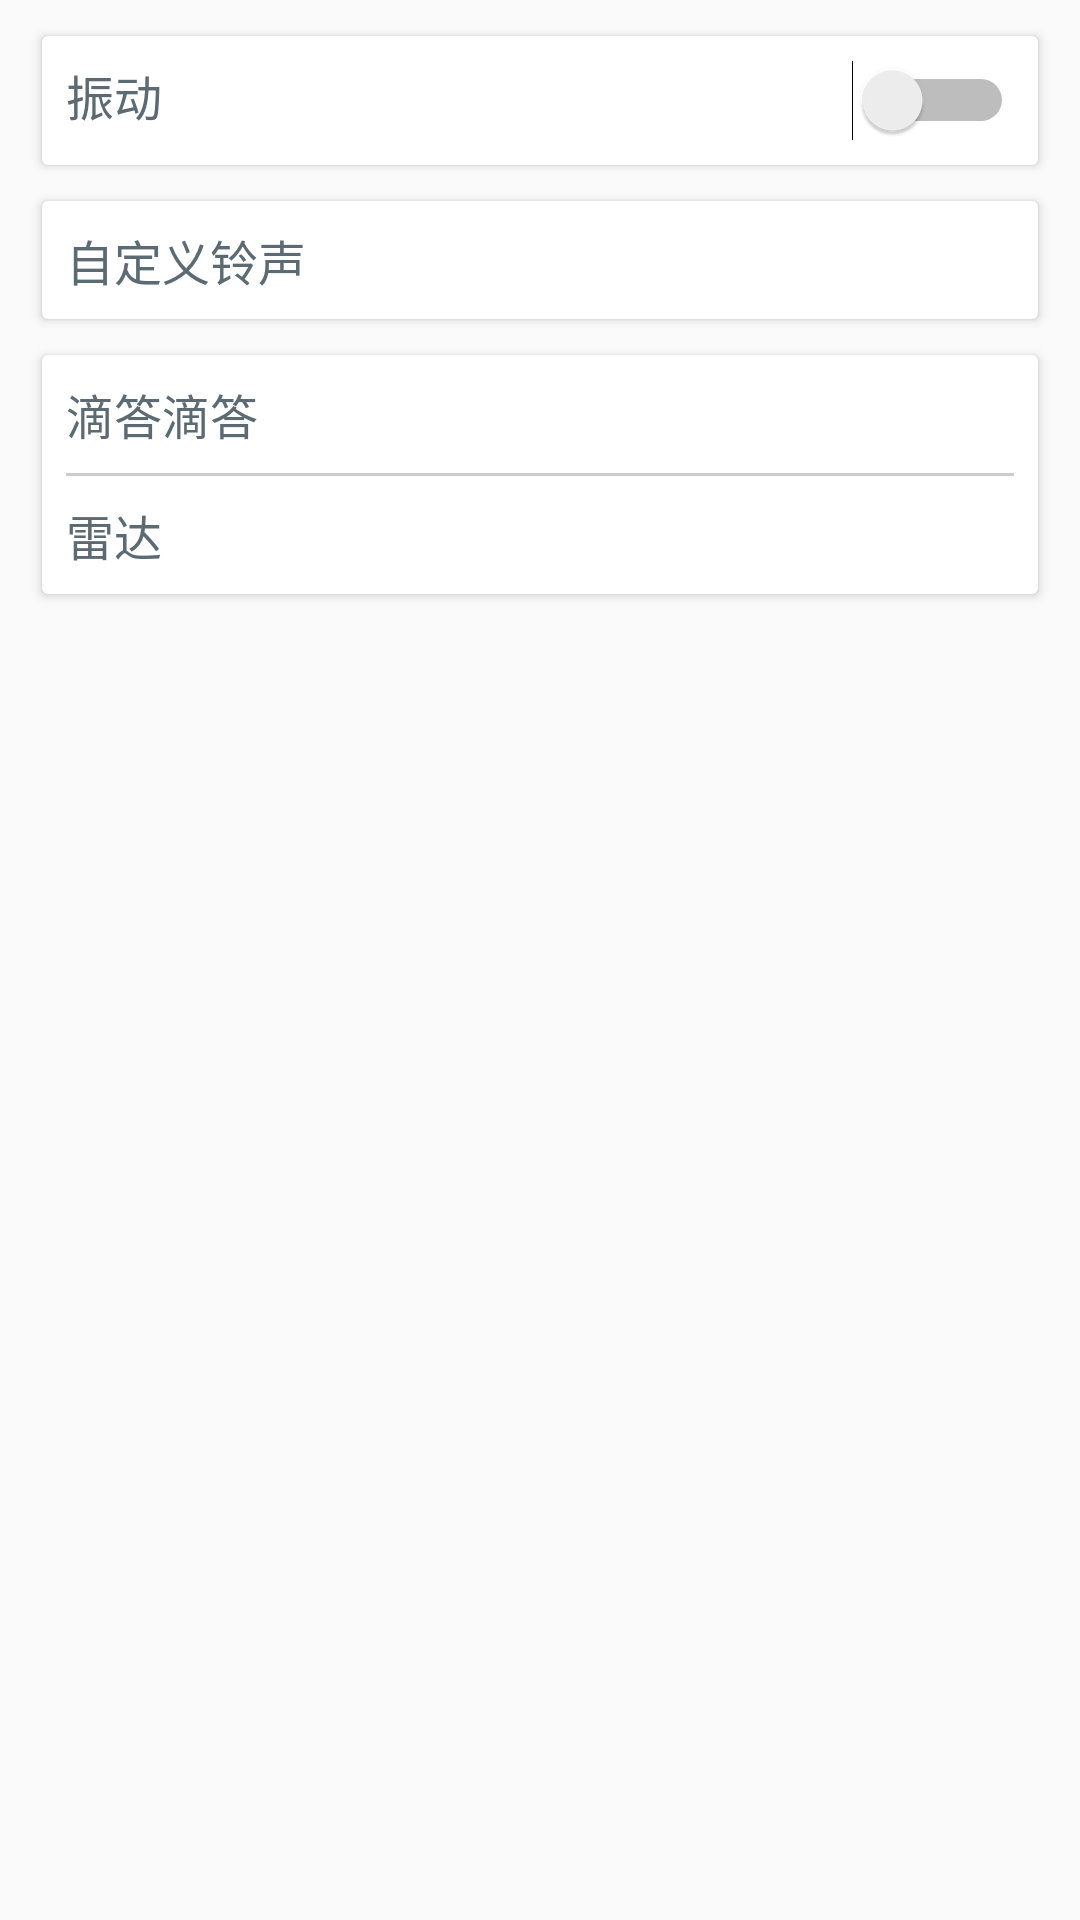

Reconstruct the res/layout file that produces this screen, plus the resources it refers to.
<!-- AndroidManifest.xml: application theme AppTheme -->
<!-- res/layout/clock_sound.xml -->
<?xml version="1.0" encoding="utf-8"?>
<LinearLayout xmlns:android="http://schemas.android.com/apk/res/android"
    android:layout_width="match_parent"
    android:layout_height="match_parent"
    android:orientation="vertical">

    <android.support.v7.widget.CardView
        android:layout_width="match_parent"
        android:layout_height="wrap_content"
        android:layout_marginEnd="14dp"
        android:layout_marginStart="14sp"
        android:layout_marginTop="12dp">

        <RelativeLayout
            android:layout_width="match_parent"
            android:layout_height="wrap_content">

            <TextView
                android:layout_width="wrap_content"
                android:layout_height="wrap_content"
                android:layout_margin="8dp"
                android:text="振动"
                android:textColor="@color/colorTextDark"
                android:textSize="16sp" />

            <Switch
                android:id="@+id/clock_sound_vibrate"
                android:layout_width="wrap_content"
                android:layout_height="wrap_content"
                android:layout_alignParentEnd="true"
                android:layout_margin="8dp" />

        </RelativeLayout>
    </android.support.v7.widget.CardView>

    <android.support.v7.widget.CardView
        android:layout_width="match_parent"
        android:layout_height="wrap_content"
        android:layout_marginEnd="14dp"
        android:layout_marginStart="14sp"
        android:layout_marginTop="12dp">

        <RelativeLayout
            android:id="@+id/clock_sound_select_item"
            android:layout_width="match_parent"
            android:layout_height="wrap_content">

            <TextView
                android:layout_width="wrap_content"
                android:layout_height="wrap_content"
                android:layout_margin="8dp"
                android:text="自定义铃声"
                android:textColor="@color/colorTextDark"
                android:textSize="16sp" />

            <ImageView
                android:layout_width="12dp"
                android:layout_height="12dp"
                android:layout_alignParentEnd="true"
                android:layout_centerVertical="true"
                android:layout_marginEnd="8dp"
                android:layout_marginStart="4dp"
                android:background="@drawable/next" />

        </RelativeLayout>
    </android.support.v7.widget.CardView>

    <android.support.v7.widget.CardView
        android:layout_width="match_parent"
        android:layout_height="wrap_content"
        android:layout_marginEnd="14dp"
        android:layout_marginStart="14sp"
        android:layout_marginTop="12dp">

        <LinearLayout
            android:layout_width="match_parent"
            android:layout_height="wrap_content"
            android:orientation="vertical">

            <RelativeLayout
                android:id="@+id/sound_1"
                android:layout_width="match_parent"
                android:layout_height="wrap_content">

                <TextView
                    android:layout_width="wrap_content"
                    android:layout_height="wrap_content"
                    android:layout_margin="8dp"
                    android:text="滴答滴答"
                    android:textColor="@color/colorTextDark"
                    android:textSize="16sp" />

                <ImageView
                    android:layout_width="12dp"
                    android:layout_height="12dp"
                    android:layout_alignParentEnd="true"
                    android:layout_centerVertical="true"
                    android:layout_marginEnd="8dp"
                    android:layout_marginStart="4dp"
                    android:background="@drawable/tick" />

            </RelativeLayout>

            <View
                android:layout_width="match_parent"
                android:layout_height="1dp"
                android:layout_marginEnd="8dp"
                android:layout_marginStart="8dp"
                android:background="#CCCCCC" />

            <RelativeLayout
                android:id="@+id/sound_2"
                android:layout_width="match_parent"
                android:layout_height="wrap_content">

                <TextView
                    android:layout_width="wrap_content"
                    android:layout_height="wrap_content"
                    android:layout_margin="8dp"
                    android:text="雷达"
                    android:textColor="@color/colorTextDark"
                    android:textSize="16sp" />

                <ImageView
                    android:layout_width="12dp"
                    android:layout_height="12dp"
                    android:layout_alignParentEnd="true"
                    android:layout_centerVertical="true"
                    android:layout_marginEnd="8dp"
                    android:layout_marginStart="4dp"
                    android:background="@drawable/tick" />

            </RelativeLayout>
        </LinearLayout>
    </android.support.v7.widget.CardView>
</LinearLayout>
<!-- resources referenced by this layout -->
<resources>
  <color name="colorTextDark">#5C6B73</color>
  <style name="AppTheme" parent="Theme.AppCompat.Light.NoActionBar">
          
          <item name="colorPrimary">#FCE58C</item>
          <item name="colorPrimaryDark">#FEE388</item>
          <item name="colorAccent">#FF8A85</item>
      </style>
</resources>
